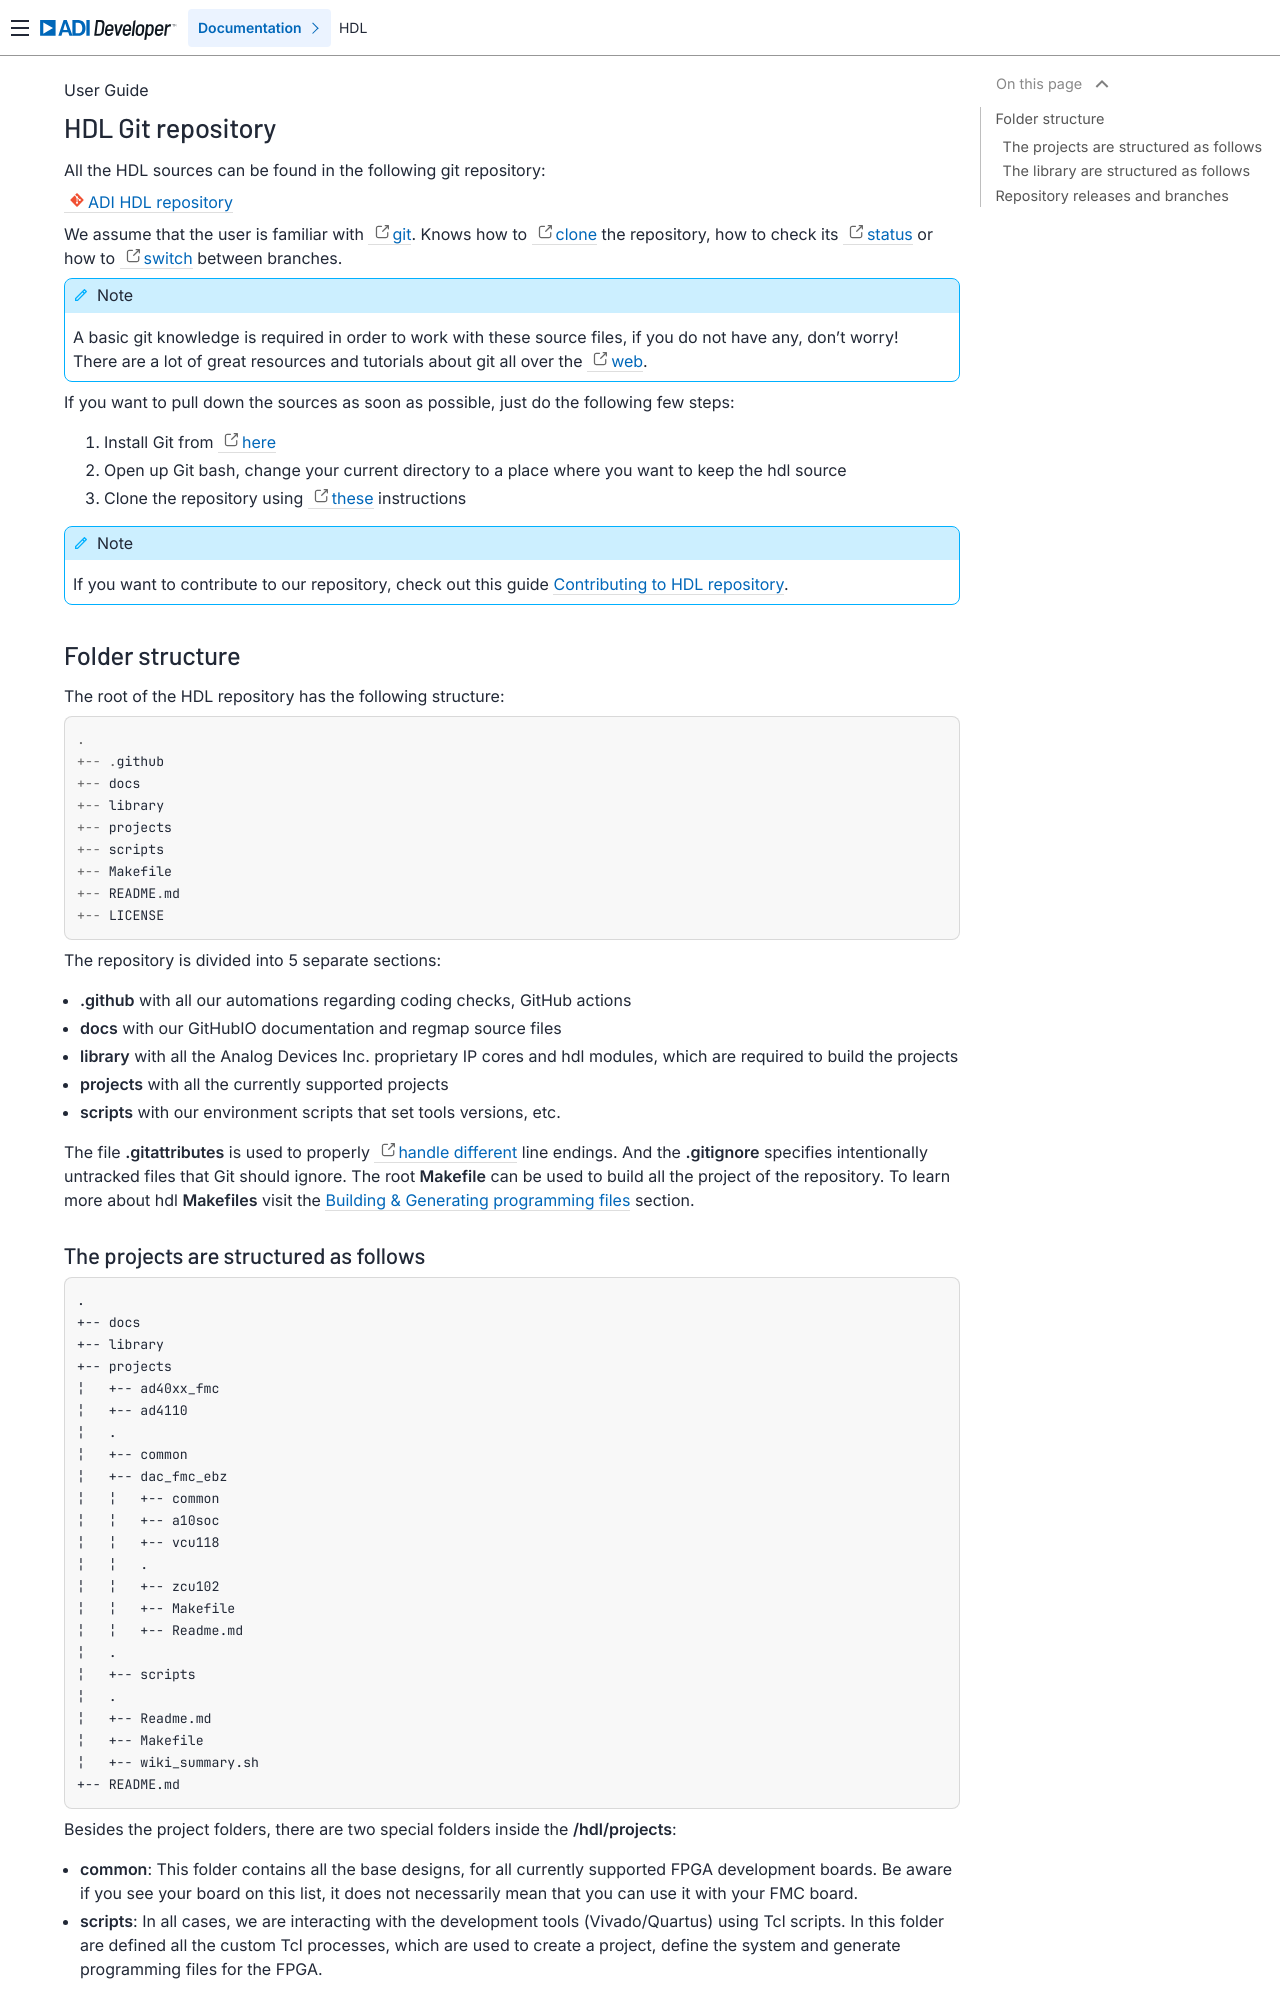

repository: bia1708/hdl · page: user_guide/git_repository/index.html · generator: sphinx

.. _git_repository:

HDL Git repository
===============================================================================

All the HDL sources can be found in the following git repository:

:git-hdl:`/`

We assume that the user is familiar with `git <https://git-scm.com/>`__.
Knows how to
`clone <https://git-scm.com/book/en/v2/Git-Basics-Getting-a-Git-Repository>`__
the repository, how to check its
`status <https://git-scm.com/docs/git-status>`__ or how to
`switch <https://git-scm.com/book/en/v2/Git-Branching-Basic-Branching-and-Merging>`__
between branches.

.. note::

   A basic git knowledge is required in order to work with these source files,
   if you do not have any, don't worry!

   There are a lot of great resources and tutorials about git all over the
   `web <http://lmgtfy.com/?q=git+tutorial>`__.


If you want to pull down the sources as soon as possible, just do the
following few steps:

#. Install Git from `here <https://git-scm.com/>`__
#. Open up Git bash, change your current directory to a place where you
   want to keep the hdl source
#. Clone the repository using
   `these <https://help.github.com/articles/cloning-a-repository/>`__
   instructions

.. note::

   If you want to contribute to our repository, check out this guide
   :ref:`contributing`.

Folder structure
-------------------------------------------------------------------------------

The root of the HDL repository has the following structure:

.. code-block::

   .
   +-- .github
   +-- docs
   +-- library
   +-- projects
   +-- scripts
   +-- Makefile
   +-- README.md
   +-- LICENSE

The repository is divided into 5 separate sections:

-  **.github** with all our automations regarding coding checks, GitHub actions
-  **docs** with our GitHubIO documentation and regmap source files
-  **library** with all the Analog Devices Inc. proprietary IP cores and
   hdl modules, which are required to build the projects
-  **projects** with all the currently supported projects
-  **scripts** with our environment scripts that set tools versions, etc.

The file **.gitattributes** is used to properly `handle
different <https://help.github.com/articles/dealing-with-line-endings/>`__
line endings. And the **.gitignore** specifies intentionally untracked
files that Git should ignore. The root **Makefile** can be used to build
all the project of the repository. To learn more about hdl **Makefiles**
visit the :ref:`Building & Generating programming files <build_hdl>` section.
